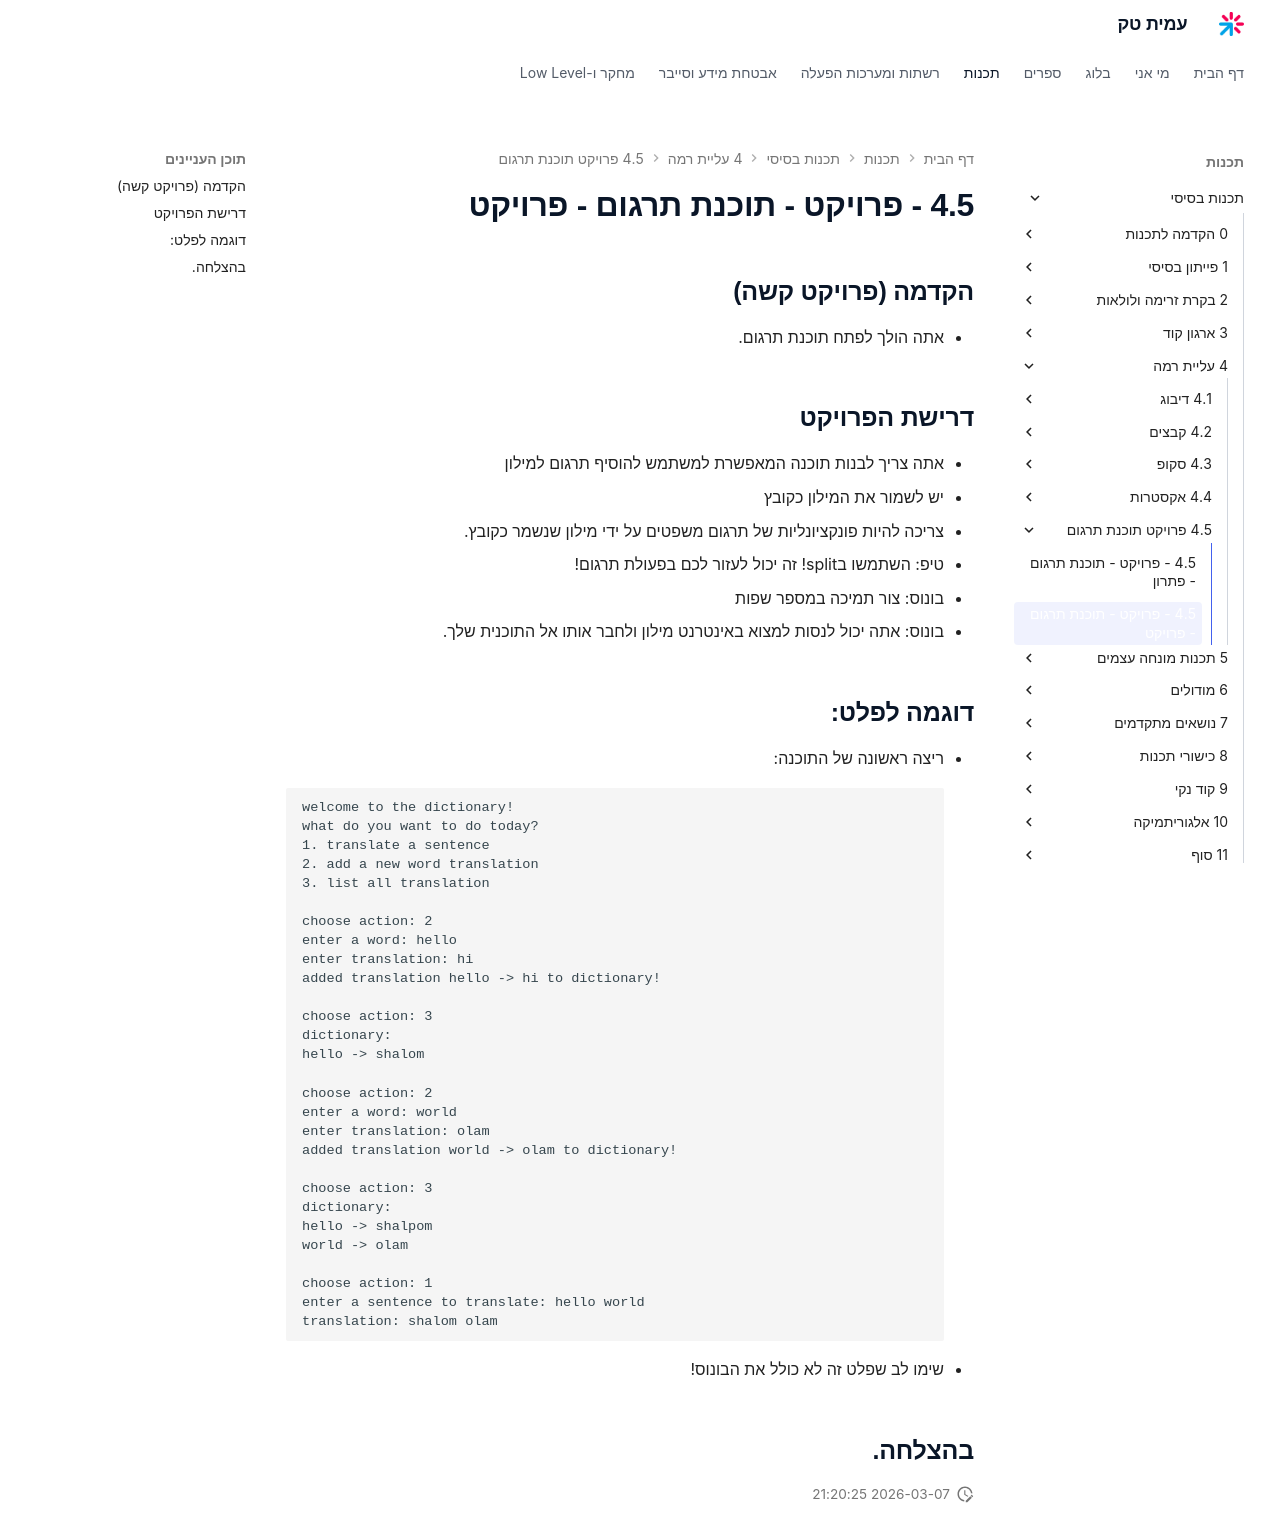

repository: AmitPinchasi/amittech · page: תכנות-בסיסי/4 - עליית רמה/4.5 - פרויקט - תוכנת תרגום/4.5 - פרויקט - תוכנת תרגום - פרויקט/index.html · generator: mkdocs

## הקדמה (פרויקט קשה)
- אתה הולך לפתח תוכנת תרגום.

## דרישת הפרויקט 
- אתה צריך לבנות תוכנה המאפשרת למשתמש להוסיף תרגום למילון
- יש לשמור את המילון כקובץ
- צריכה להיות פונקציונליות של תרגום משפטים על ידי מילון שנשמר כקובץ.
- טיפ: השתמשו בsplit! זה יכול לעזור לכם בפעולת תרגום!
- בונוס: צור תמיכה במספר שפות
- בונוס: אתה יכול לנסות למצוא באינטרנט מילון ולחבר אותו אל התוכנית שלך.

## דוגמה לפלט:
- ריצה ראשונה של התוכנה:
```
welcome to the dictionary! 
what do you want to do today?
1. translate a sentence
2. add a new word translation
3. list all translation

choose action: 2
enter a word: hello
enter translation: hi
added translation hello -> hi to dictionary!

choose action: 3
dictionary:
hello -> shalom

choose action: 2
enter a word: world
enter translation: olam
added translation world -> olam to dictionary!

choose action: 3
dictionary:
hello -> shalpom
world -> olam

choose action: 1
enter a sentence to translate: hello world
translation: shalom olam
```
- שימו לב שפלט זה לא כולל את הבונוס!
  
## בהצלחה.
